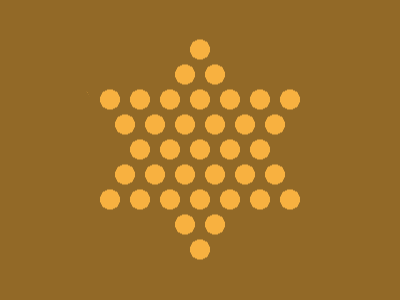

Write a web page that renders exactly this picture using CSS.

<div class="star">
  <div class="dots-bg"></div>
</div>

<style>
body {
  background: #926927;
}

.star {
  position: absolute;
  top: 0;
  left: 0;
  clip-path: polygon(
    50vw 9vh,
    59vw 29vh,
    78vw 29vh,
    68vw 50vh,
    78vw 71vh,
    59vw 71vh,
    50vw 91vh,
    41vw 71vh,
    22vw 71vh,
    31vw 50vh,
    21vw 29vh,
    41vw 29vh
  );
}

.dots-bg, .dots-bg::before {
  position: absolute;
  top: 32px;
  left: 43px;
  width: 100vw;
  height: 235px;
  background: 
    -8px/30px 50px 
    radial-gradient(circle, #F8B140 10px, #fff0 0);
}

.dots-bg::before {
  content: "";
  top: 25px;
  left: 45px;
}
</style>